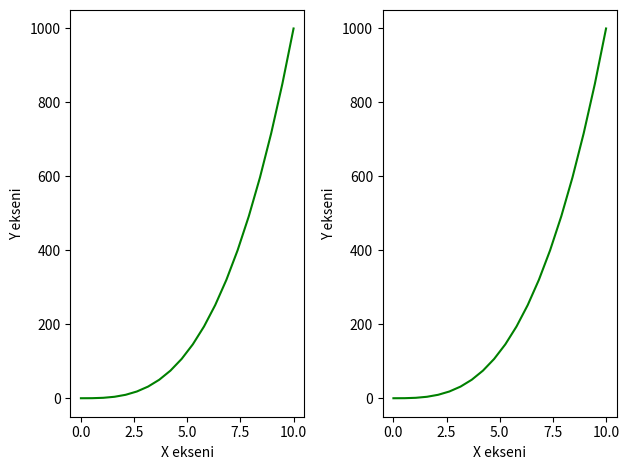

Reproduce this figure in Python.
import matplotlib.pyplot as plt
import numpy as np
numpyArray=np.linspace(0,10,20)#0 10 arasında 20 tane sayı
numpyArray2=numpyArray**3
(myFigure,myEksenler)=plt.subplots(nrows=1,ncols=2)#kaç satır ve kolon olacagı döndürülür.
print(type(myEksenler))
#myEksenler.plot(numpyArray,numpyArray2,"r")

for eksen in myEksenler:
    eksen.plot(numpyArray,numpyArray2,"g")
    eksen.set_xlabel("X ekseni")
    eksen.set_ylabel("Y ekseni")
plt.tight_layout()#aralarındaki mesafe
plt.show()